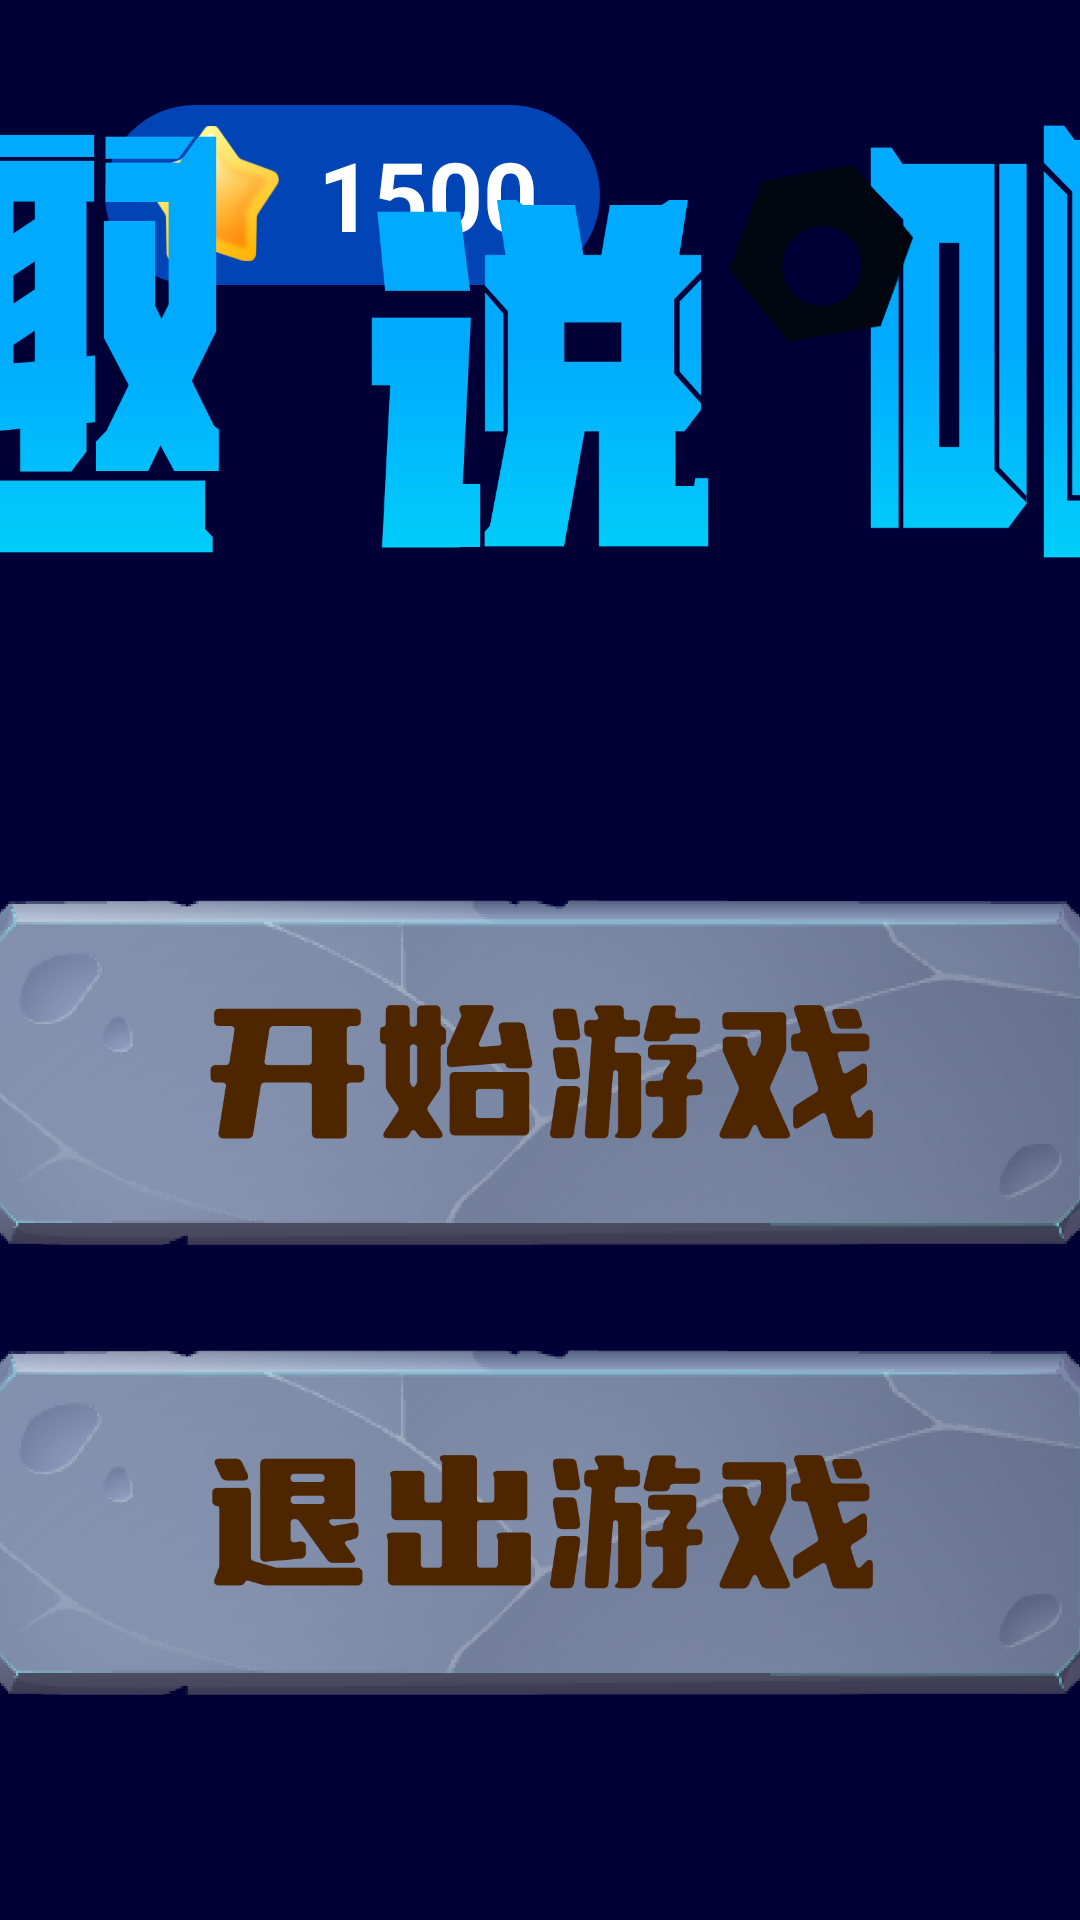

Reconstruct the res/layout file that produces this screen, plus the resources it refers to.
<!-- AndroidManifest.xml: application theme Theme.FunTalk -->
<!-- res/layout/activity_main.xml -->
<?xml version="1.0" encoding="utf-8"?>
<RelativeLayout xmlns:android="http://schemas.android.com/apk/res/android"
    android:layout_width="match_parent"
    android:layout_height="match_parent"
    android:background="#000036">

    <RelativeLayout
        android:layout_width="match_parent"
        android:layout_height="match_parent"
        android:orientation="horizontal"
        android:background="@mipmap/cover">

        <LinearLayout
            android:layout_width="165dp"
            android:layout_height="60dp"
            android:orientation="horizontal"
            android:background="@drawable/star_num_shape"
            android:layout_marginTop="35dp"
            android:layout_marginRight="50dp"
            android:layout_marginLeft="35dp">

            <ImageView
                android:layout_width="45dp"
                android:layout_height="45dp"
                android:layout_gravity="top"
                android:background="@mipmap/starnum"
                android:layout_marginTop="7dp"
                android:layout_marginLeft="13dp"
                android:layout_marginRight="13dp">
            </ImageView>

            <TextView
                android:layout_width="wrap_content"
                android:layout_height="match_parent"
                android:text="1500"
                android:textSize="32sp"
                android:textColor="#ffffff"
                android:textStyle="bold"
                android:gravity="center_vertical">
            </TextView>
        </LinearLayout>

        <LinearLayout
            android:layout_width="match_parent"
            android:layout_height="wrap_content"
            android:orientation="vertical"
            android:gravity="center_horizontal">

            <ImageView
                android:layout_width="520dp"
                android:layout_height="230dp"
                android:src="@mipmap/funlike_text2">
            </ImageView>

            <Button
                android:id="@+id/index_startBtn"
                android:layout_width="378dp"
                android:layout_height="115dp"
                android:background="@mipmap/index_imgbutton_start"
                android:layout_marginTop="70dp"
                android:layout_marginBottom="35dp">
            </Button>

            <Button
                android:id="@+id/index_closeBtn"
                android:layout_width="378dp"
                android:layout_height="115dp"
                android:background="@mipmap/index_imgbutton_close">
            </Button>
        </LinearLayout>

        <Button
            android:id="@+id/index_settingBtn"
            android:layout_width="62dp"
            android:layout_height="60dp"
            android:background="@mipmap/settingbtn"
            android:layout_marginTop="55dp"
            android:layout_marginRight="55dp"
            android:layout_alignParentRight="true">
        </Button>
    </RelativeLayout>
</RelativeLayout>
<!-- resources referenced by this layout -->
<resources>
  <!-- drawable star_num_shape (drawable) -->
  <?xml version="1.0" encoding="utf-8"?>
  <shape xmlns:android="http://schemas.android.com/apk/res/android"
      android:shape="rectangle">
      <corners android:radius="30dp" />
      <solid android:color="#0044B6" />
  </shape>
  <!-- mipmap cover: png bitmap (drawable, 1013441 bytes) -->
  <!-- mipmap funlike_text2: png bitmap (mipmap-xxxhdpi, 32171 bytes) -->
  <!-- mipmap index_imgbutton_close: png bitmap (drawable, 53788 bytes) -->
  <!-- mipmap index_imgbutton_start: png bitmap (drawable, 53932 bytes) -->
  <!-- mipmap settingbtn: png bitmap (drawable, 739 bytes) -->
  <!-- mipmap starnum: png bitmap (drawable, 6559 bytes) -->
  <style name="Theme.FunTalk" parent="Theme.MaterialComponents.DayNight.NoActionBar.Bridge">
          
          <item name="colorPrimary">@color/purple_500</item>
          <item name="colorPrimaryVariant">@color/purple_700</item>
          <item name="colorOnPrimary">@color/white</item>
          
          <item name="colorSecondary">@color/teal_200</item>
          <item name="colorSecondaryVariant">@color/teal_700</item>
          <item name="colorOnSecondary">@color/black</item>
          
          <item name="android:statusBarColor">?attr/colorPrimaryVariant</item>
          
      </style>
  <!-- not gathered from this repository: default colours our renderer supplied (Android Studio template values) -->
  <color name="purple_500">#FF6200EE</color>
  <color name="purple_700">#FF3700B3</color>
  <color name="teal_200">#FF03DAC5</color>
  <color name="teal_700">#FF018786</color>
  <color name="black">#FF000000</color>
  <color name="white">#FFFFFFFF</color>
</resources>
